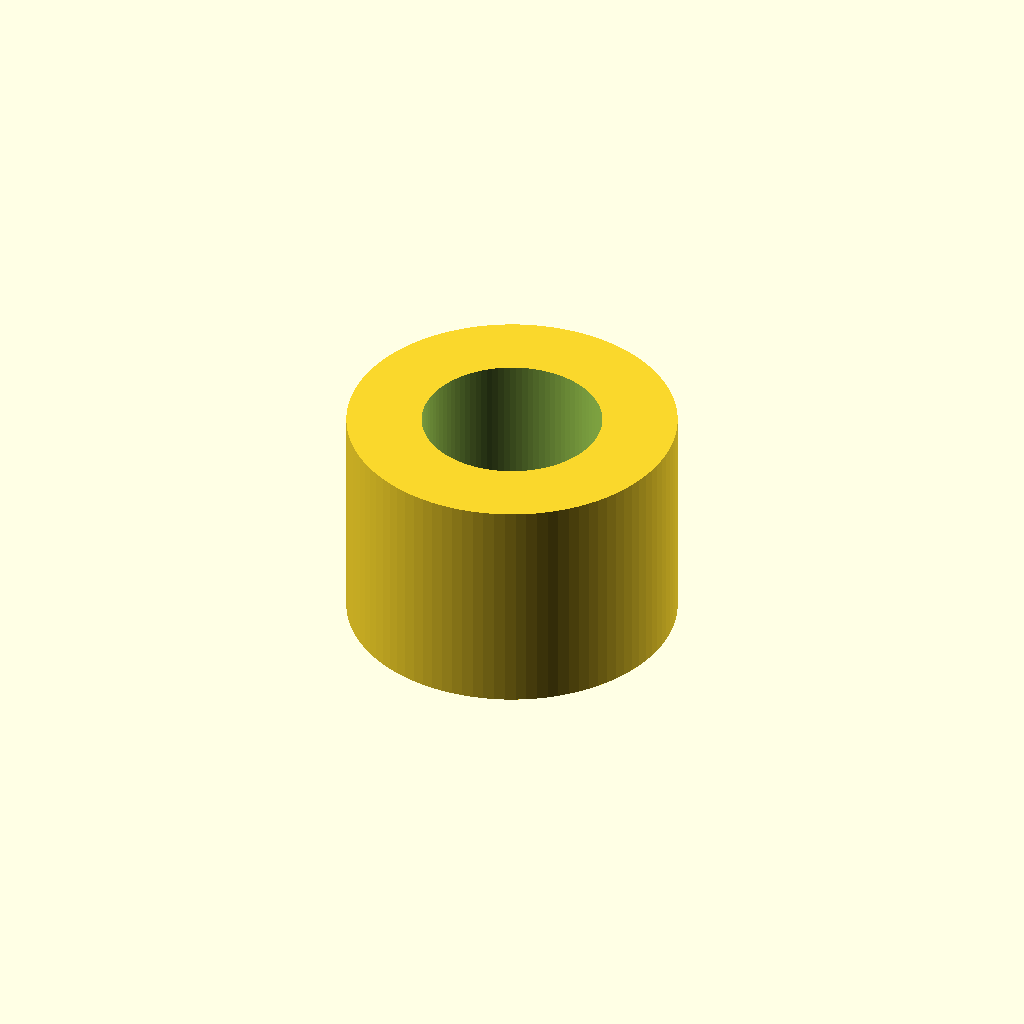
Cell 1 — every parameter at its default value.
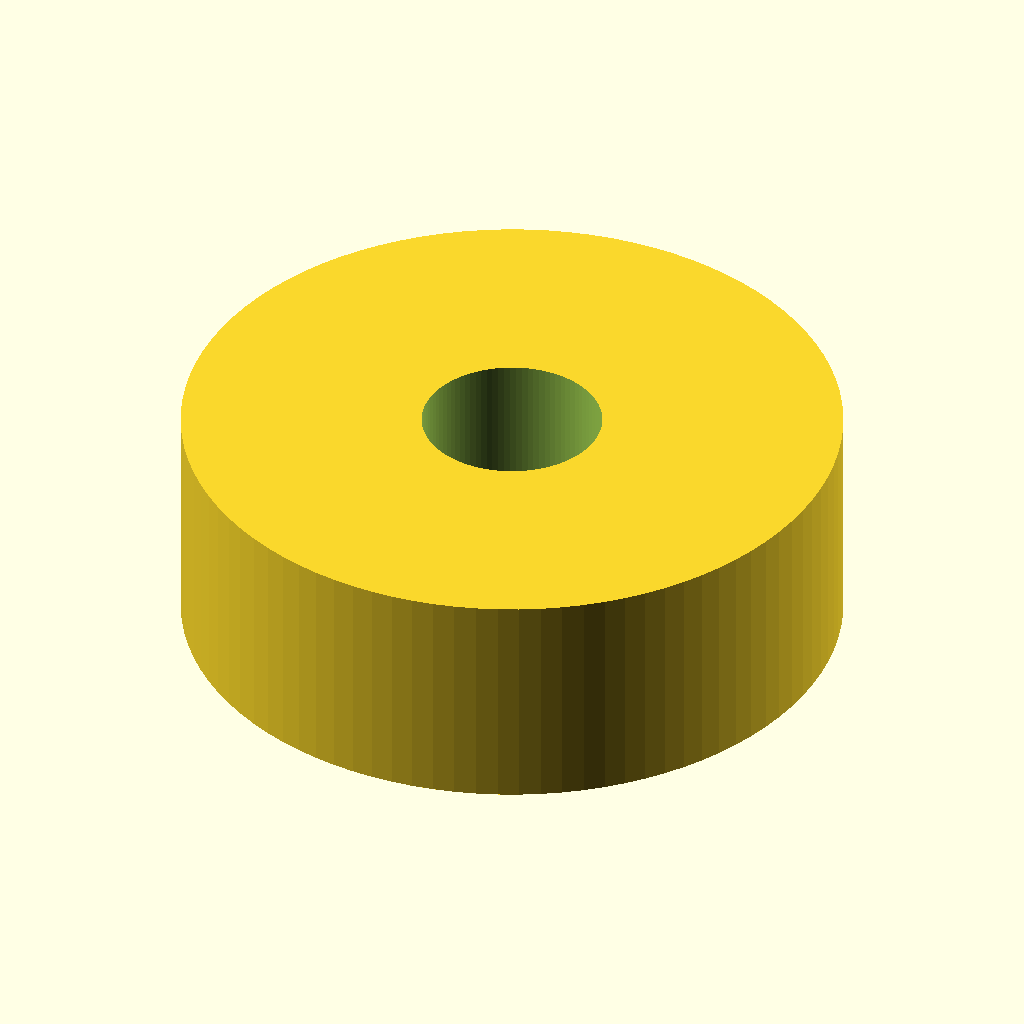
Cell 2: the same model with outer_diameter = 44.
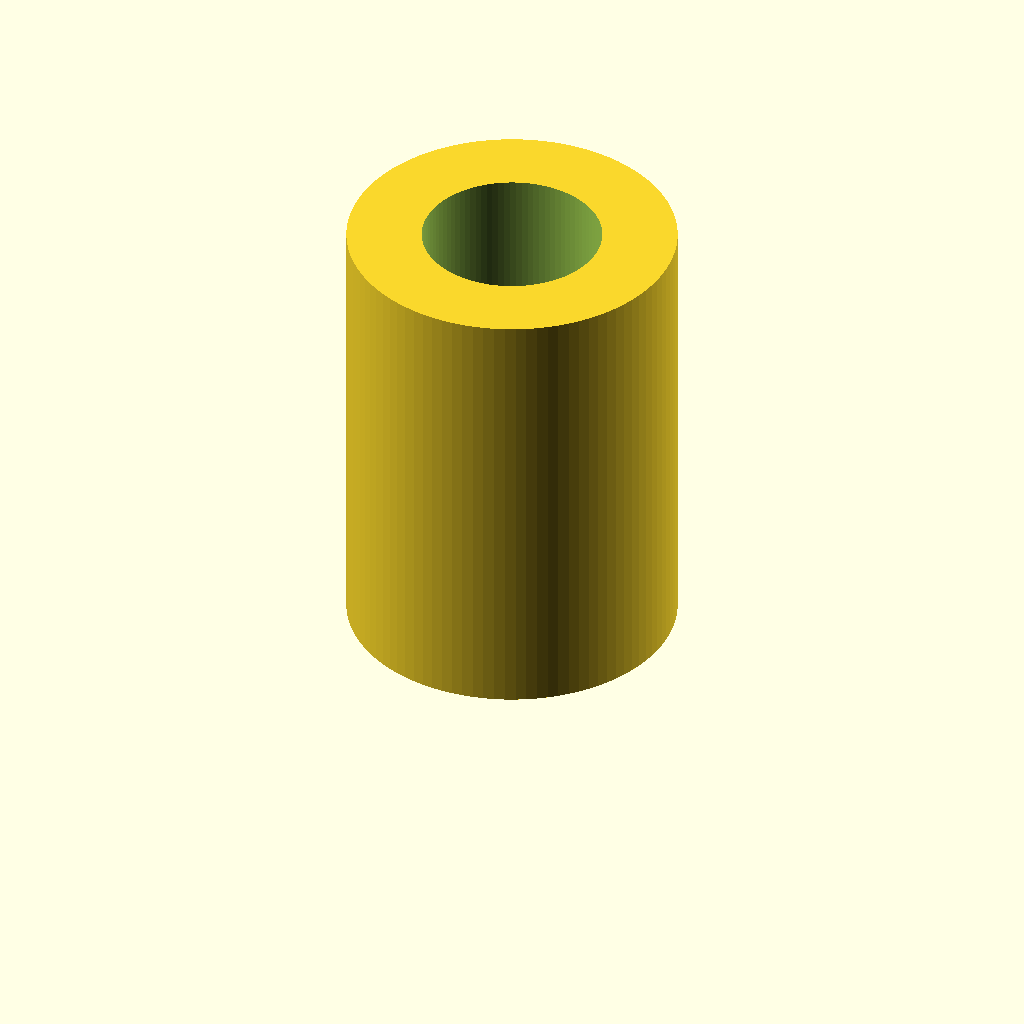
Cell 3: height = 30 (everything else at default).
All cells are drawn from one camera (rotation 55°, 0°, 25°, orthographic, colour scheme Cornfield), so only the parameter changes between them.
Source of the model, assets/cad/short-bushing.scad:
// Original MechIntel educational model. CC0-1.0. Units: mm.
// Not a standardized or load-rated component.
$fn=96;
outer_diameter=22;
inner_diameter=12;
height=15;
difference(){ cylinder(d=outer_diameter,h=height); if(inner_diameter>0) translate([0,0,-1]) cylinder(d=inner_diameter,h=height+2); }
Customizer parameters (derived from the source; name, type, default, range or options):
outer_diameter: number, default 22
inner_diameter: number, default 12
height: number, default 15
